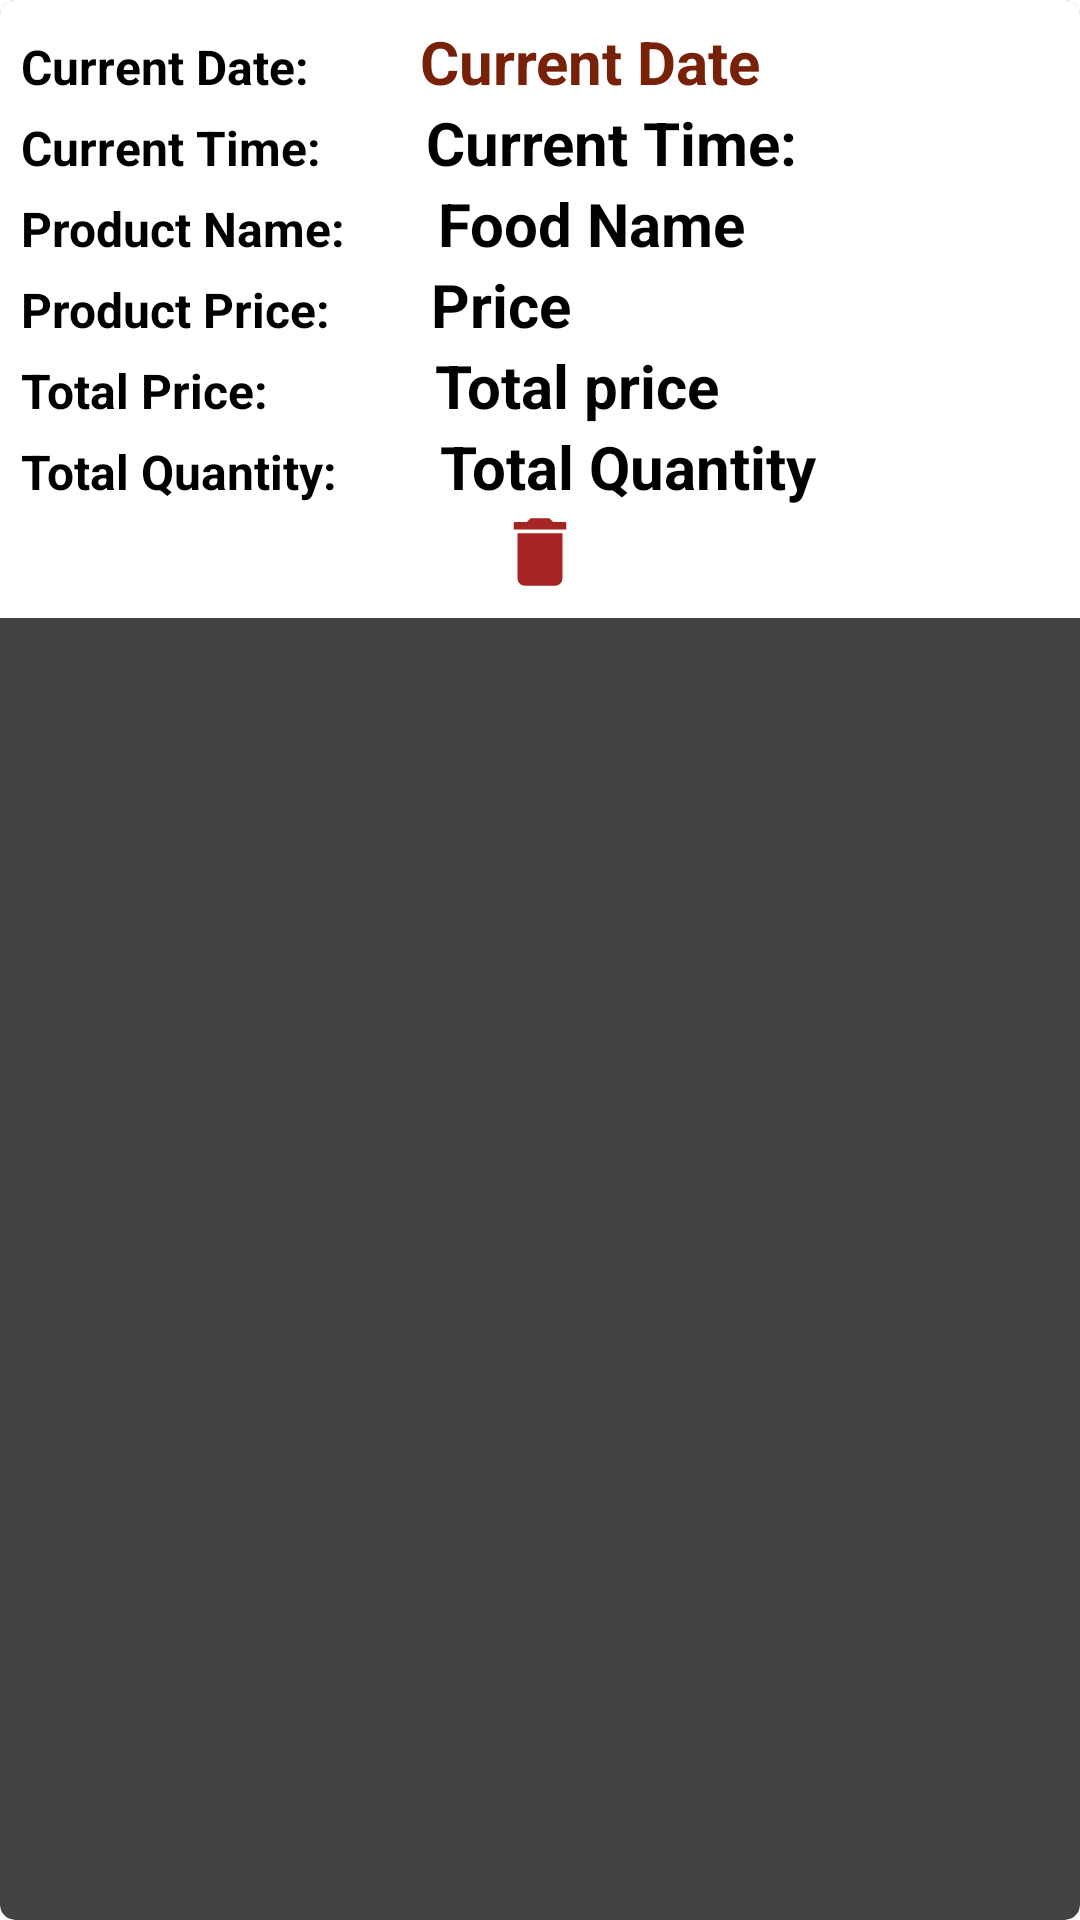

The Android layout XML behind this screen, and the referenced resources:
<!-- AndroidManifest.xml: application theme Theme.FoodDelivery -->
<!-- res/layout/cart_item.xml -->
<?xml version="1.0" encoding="utf-8"?>
<androidx.cardview.widget.CardView xmlns:android="http://schemas.android.com/apk/res/android"
    xmlns:app="http://schemas.android.com/apk/res-auto"
    android:layout_width="match_parent"
    android:layout_height="wrap_content"
    app:cardCornerRadius="5dp"
    android:elevation="4dp"
    android:layout_margin="5dp">

    <LinearLayout
        android:padding="7dp"
        android:background="#FFFFFF"
        android:layout_width="match_parent"
        android:layout_height="wrap_content"
        android:orientation="vertical">

        <LinearLayout
            android:layout_width="match_parent"
            android:layout_height="match_parent"
            android:orientation="horizontal"
            android:weightSum="2">

            <TextView
                android:layout_width="wrap_content"
                android:layout_height="wrap_content"
                android:layout_weight="1"
                android:text="Current Date: "
                android:textSize="16sp"
                android:textStyle="bold" />

            <TextView
                android:id="@+id/date"
                android:layout_width="200dp"
                android:layout_height="wrap_content"
                android:layout_weight="1"
                android:paddingLeft="10dp"
                android:text="Current Date "
                android:textColor="@color/darkBrown"
                android:textSize="20sp"
                android:textStyle="bold" />

        </LinearLayout>

        <LinearLayout
            android:layout_width="match_parent"
            android:layout_height="match_parent"
            android:orientation="horizontal"
            android:weightSum="2">

            <TextView
                android:layout_width="wrap_content"
                android:layout_height="wrap_content"
                android:layout_weight="1"
                android:text="Current Time: "
                android:textSize="16sp"
                android:textStyle="bold" />

            <TextView
                android:id="@+id/time"
                android:layout_width="200dp"
                android:layout_height="wrap_content"
                android:layout_weight="1"
                android:text="Current Time: "
                android:paddingLeft="10dp"
                android:textSize="20sp"
                android:textStyle="bold" />

        </LinearLayout>

        <LinearLayout
            android:layout_width="match_parent"
            android:layout_height="match_parent"
            android:orientation="horizontal"
            android:weightSum="2">

            <TextView
                android:layout_width="wrap_content"
                android:layout_height="wrap_content"
                android:layout_weight="1"
                android:text="Product Name: "
                android:textSize="16sp"
                android:textStyle="bold" />

            <TextView
                android:id="@+id/food_name"
                android:layout_width="200dp"
                android:layout_height="wrap_content"
                android:layout_weight="1"
                android:text="Food Name "
                android:paddingLeft="10dp"
                android:textSize="20sp"
                android:textStyle="bold" />

        </LinearLayout>

        <LinearLayout
            android:layout_width="match_parent"
            android:layout_height="match_parent"
            android:orientation="horizontal"
            android:weightSum="2">

            <TextView
                android:layout_width="wrap_content"
                android:layout_height="wrap_content"
                android:layout_weight="1"
                android:text="Product Price: "
                android:textSize="16sp"
                android:textStyle="bold" />

            <TextView
                android:id="@+id/food_price"
                android:layout_width="200dp"
                android:layout_height="wrap_content"
                android:layout_weight="1"
                android:text="Price"
                android:paddingLeft="10dp"
                android:textSize="20sp"
                android:textStyle="bold" />

        </LinearLayout>

        <LinearLayout
            android:layout_width="match_parent"
            android:layout_height="match_parent"
            android:orientation="horizontal"
            android:weightSum="2">

            <TextView
                android:layout_width="wrap_content"
                android:layout_height="wrap_content"
                android:layout_weight="1"
                android:text="Total Price:       "
                android:textSize="16sp"
                android:textStyle="bold" />

            <TextView
                android:id="@+id/total_price"
                android:layout_width="200dp"
                android:layout_height="wrap_content"
                android:layout_weight="1"
                android:text="Total price "
                android:paddingLeft="10dp"
                android:textSize="20sp"
                android:textStyle="bold" />

        </LinearLayout>

        <LinearLayout
            android:layout_width="match_parent"
            android:layout_height="match_parent"
            android:orientation="horizontal"
            android:weightSum="2">

            <TextView
                android:layout_width="wrap_content"
                android:layout_height="wrap_content"
                android:layout_weight="1"
                android:text="Total Quantity:  "
                android:textSize="16sp"
                android:textStyle="bold" />

            <TextView
                android:id="@+id/total_quantity"
                android:layout_width="200dp"
                android:layout_height="wrap_content"
                android:layout_weight="1"
                android:text="Total Quantity"
                android:paddingLeft="10dp"
                android:textSize="20sp"
                android:textStyle="bold" />

        </LinearLayout>

        <ImageView
            android:id="@+id/delete"
            android:layout_width="match_parent"
            android:layout_height="30dp"
            android:src="@drawable/ic_delete"/>
    </LinearLayout>

</androidx.cardview.widget.CardView>
<!-- resources referenced by this layout -->
<resources>
  <color name="darkBrown">#772208</color>
  <!-- drawable ic_delete (drawable) -->
  <vector android:height="24dp" android:tint="#A72424"
      android:viewportHeight="24" android:viewportWidth="24"
      android:width="24dp" xmlns:android="http://schemas.android.com/apk/res/android">
      <path android:fillColor="@android:color/white" android:pathData="M6,19c0,1.1 0.9,2 2,2h8c1.1,0 2,-0.9 2,-2V7H6v12zM19,4h-3.5l-1,-1h-5l-1,1H5v2h14V4z"/>
  </vector>
</resources>
